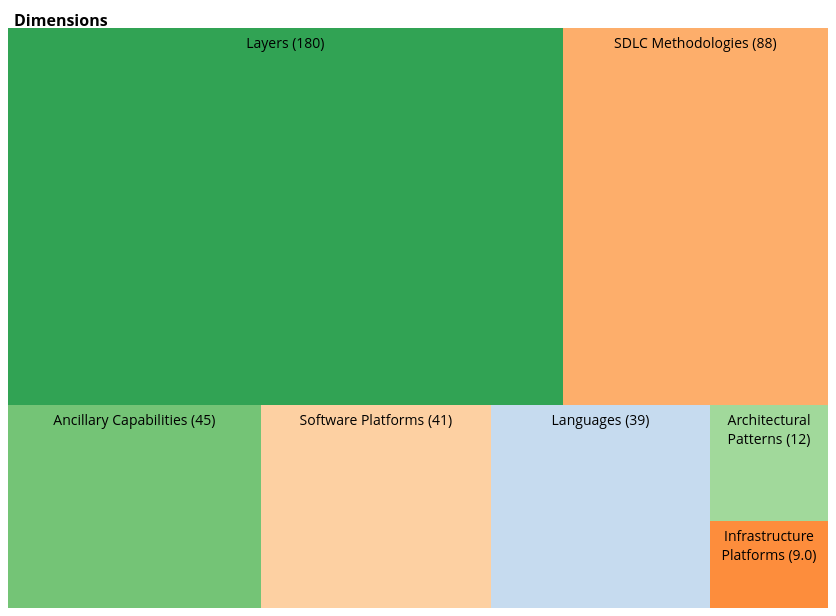
D3 v2 page, settled after 360 driven frames (6 s of simulated time); the page loaded 1 data file(s).


            function reSortRoot(root, value_key) {
                for (var key in root) {
                    if (key == "key") {
                        root.name = root.key;
                        delete root.key;
                    }
                    if (key == "values") {
                        root.children = [];
                        for (item in root.values) {
                            root.children.push(reSortRoot(root.values[item], value_key));
                        }
                        delete root.values;
                    }
                    if (key == value_key) {
                        console.log(key);
                        root.value = parseFloat(root[value_key]);
                        delete root[value_key];
                    }
                }
                return root;
            }

            $(document).ready(function () {
                //d3.csv("Home_Office_Air_Travel_Data_2011 - Copy.csv", function (csv_data) {
                d3.csv("data.csv", function (csv_data) {

                    // Add, remove or change the key values to change the hierarchy. 
                    var nested_data = d3.nest()
                        .key(function (d) { return d.Dimension; })
                        .key(function (d) { return d.SubDimension; })
                        .key(function (d) { return d.Aspect; })
                        .key(function (d) { return d.Skill; })
                        .entries(csv_data);

                    // Creat the root node for the treemap
                    var root = {};

                    // Add the data to the tree
                    root.key = "Dimensions";
                    root.values = nested_data;

                    // Change the key names and children values from .next and add values for a chosen column to define the size of the blocks
                    root = reSortRoot(root, "Weight");

                    loadData(root);

                });


            });
        
// ── treemap.js
if (parent.document.getElementsByTagName("iframe")[0]) {
	parent.document.getElementsByTagName("iframe")[0].setAttribute('style', 'height: 700px !important');
}

var margin = { top: 20, right: 0, bottom: 0, left: 0 },
	width = 820,
	height = 600 - margin.top - margin.bottom,
	formatNumber = d3.format(".2s"),
	transitioning;

/* create x and y scales */
var x = d3.scale.linear()
	.domain([0, width])
	.range([0, width]);

var y = d3.scale.linear()
	.domain([0, height])
	.range([0, height]);

var treemap = d3.layout.treemap()
	.children(function (d, depth) { return depth ? null : d.children; })
	.sort(function (a, b) { return a.value - b.value; })
	.ratio(height / width * 0.5 * (1 + Math.sqrt(5)))
	.round(false);

/* create svg */
var svg = d3.select("#chart").append("svg")
	.attr("width", width + margin.left + margin.right)
	.attr("height", height + margin.bottom + margin.top)
	.style("margin-left", -margin.left + "px")
	.style("margin.right", -margin.right + "px")
	.append("g")
	.attr("transform", "translate(" + margin.left + "," + margin.top + ")")
	.style("shape-rendering", "crispEdges");

var color = d3.scale.category20c();

var grandparent = svg.append("g")
	.attr("class", "grandparent");

grandparent.append("rect")
	.attr("y", -margin.top)
	.attr("width", width)
	.attr("height", margin.top);

grandparent.append("text")
	.attr("x", 6)
	.attr("y", 6 - margin.top)
	.attr("dy", ".75em");

function initialize(root) {
	root.x = root.y = 0;
	root.dx = width;
	root.dy = height;
	root.depth = 0;
}

// Aggregate the values for internal nodes. This is normally done by the
// treemap layout, but not here because of the custom implementation.
function accumulate(d) {
	return d.children
		? d.value = d.children.reduce(function (p, v) { return p + accumulate(v); }, 0)
		: d.value;
}

function layout(d) {
	if (d.children) {
		treemap.nodes({ children: d.children });
		d.children.forEach(function (c) {
			c.x = d.x + c.x * d.dx;
			c.y = d.y + c.y * d.dy;
			c.dx *= d.dx;
			c.dy *= d.dy;
			c.parent = d;
			layout(c);
		});
	}
}

/* display shows the treemap and writes the embedded transition function */
function display(d) {
	/* create grandparent bar at top */
	grandparent
		.datum(d.parent)
		.on("click", transition)
		.select("text")
		.text(name(d));

	var g1 = svg.insert("g", ".grandparent")
		.datum(d)
		.attr("class", "depth");

	/* add in data */
	var g = g1.selectAll("g")
		.data(d.children)
		.enter().append("g");

	/* transition on child click */
	g.filter(function (d) {
		//console.log(d.children == undefined);
		if (d.children !== undefined)
			return d.children;
	})
		.classed("children", true)
		.on("click", transition);

	/* write children rectangles */
	g.selectAll(".child")
		.data(function (d) { return d.children || [d]; })
		.enter().append("rect")
		.attr("class", "child")
		.call(rect)
		.append("title")
		.text(function (d) { return d.name + " " + formatNumber(d.value); });

	/* write parent rectangle */
	g.append("rect")
		.attr("class", "parent")
		.call(rect)
		.on("click", function (d) {
			if (!d.children) {
				//window.open(d.url);
			}
		})
		.append("title")
		.text(function (d) { return d.name + " " + formatNumber(d.value); });

	/* Adding a foreign object instead of a text object, allows for text wrapping */
	g.append("foreignObject")
		.call(rect)
		.on("click", function (d) {
			if (!d.children) {
				//window.open(d.url);
			}
		})
		.attr("class", "foreignobj")
		.append("xhtml:div")
		.attr("dy", ".75em")
		.html(function (d) {
			console.log(d);
			// if (d.size) {
			// 	return d.name + " (" + formatNumber(d.size) + ")";
			// }
			if (d.value > 0 && typeof (d.value) !== "undefined") {
				if (d.name === undefined) {
					return d.Skill + " (" + formatNumber(d.value) + ")";
				} else {
					return d.name + " (" + formatNumber(d.value) + ")";
				}
			}
			return d.name;
		})
		.attr("class", "textdiv");

	/* create transition function for transitions */
	function transition(d) {

		if (transitioning || !d) return;
		transitioning = true;
		var g2 = display(d),
			t1 = g1.transition().duration(750),
			t2 = g2.transition().duration(750);

		// Update the domain only after entering new elements.
		x.domain([d.x, d.x + d.dx]);
		y.domain([d.y, d.y + d.dy]);

		// Enable anti-aliasing during the transition.
		svg.style("shape-rendering", null);

		// Draw child nodes on top of parent nodes.
		svg.selectAll(".depth").sort(function (a, b) { return a.depth - b.depth; });
		// Fade-in entering text.
		g2.selectAll("text").style("fill-opacity", 0);
		g2.selectAll("foreignObject div").style("display", "none"); /*added*/

		// Transition to the new view.
		t1.selectAll("text").call(text).style("fill-opacity", 0);
		t2.selectAll("text").call(text).style("fill-opacity", 1);
		t1.selectAll("rect").call(rect);
		t2.selectAll("rect").call(rect);

		t1.selectAll(".textdiv").style("display", "none"); /* added */
		t1.selectAll(".foreignobj").call(foreign); /* added */
		t2.selectAll(".textdiv").style("display", "block"); /* added */
		t2.selectAll(".foreignobj").call(foreign); /* added */

		// Remove the old node when the transition is finished.
		t1.remove().each("end", function () {
			svg.style("shape-rendering", "crispEdges");
			transitioning = false;
		});

	}//endfunc transition

	return g;
}//endfunc display

function text(text) {
	text.attr("x", function (d) { return x(d.x) + 6; })
		.attr("y", function (d) { return y(d.y) + 6; });
}

function rect(rect) {
	rect.attr("x", function (d) { return x(d.x); })
		.attr("y", function (d) { return y(d.y); })
		.attr("width", function (d) { return x(d.x + d.dx) - x(d.x); })
		.attr("height", function (d) { return y(d.y + d.dy) - y(d.y); })
		.style("background", function (d) {
			// console.log(d);
			// if (d.name == "Languages") {
			// 	return "Yellow";
			// } else {
			// 	return "Blue";
			// }

			return d.parent ? color(d.name) : null; 
		});
}

function foreign(foreign) { /* added */
	foreign.attr("x", function (d) { return x(d.x); })
		.attr("y", function (d) { return y(d.y); })
		.attr("width", function (d) { return x(d.x + d.dx) - x(d.x); })
		.attr("height", function (d) { return y(d.y + d.dy) - y(d.y); });
}

function name(d) {
	return d.parent ? name(d.parent) + " >> " + d.name : d.name;
}

function loadJSONFile(file) {
	/* load in data, display root */
	d3.json(file, function (root) {
		loadData(root);
	});
}

function loadData(root) {
	initialize(root);
	accumulate(root);
	layout(root);
	display(root);
}

### data: data.csv
Dimension, SubDimension, Aspect, Skill, Weight
Languages, UI Markup, UI Markup, JSP, 1
Languages, UI Markup, UI Markup, Markdown, 1
Languages, UI Markup, UI Markup, HTML, 2
Languages, UI Markup, UI Markup, SVG, 1
Languages, UI Markup, UI Markup, VRML, 1
Languages, Data Markup, Data Markup, XML, 2
Languages, Data Markup, Data Markup, JSON, 2
Languages, Style Sheet, Style Sheet, XSL, 1
Languages, Style Sheet, Style Sheet, CSS, 2
Languages, Style Sheet, Style Sheet, XSL-FO, 1
Languages, Data Languages, Data Languages, SQL, 2
Languages, Data Languages, Data Languages, OQL, 1
Languages, Data Languages, Data Languages, PL SQL, 1
Languages, Data Languages, Data Languages, CQL, 1
Languages, Compile APL, Compile APL, Java, 2
Languages, Compile APL, Compile APL, C, 1
Languages, Compile APL, Compile APL, C++, 1
Languages, Compile APL, Compile APL, C#, 1
Languages, Compile APL, Compile APL, Visual Basic, 1
Languages, Compile APL, Compile APL, Scala, 1
Languages, Scripted APL, Scripted APL, JavaScript, 2
Languages, Scripted APL, Scripted APL, CoffeeScript, 1
Languages, Scripted APL, Scripted APL, PHP, 1
Languages, Scripted APL, Scripted APL, PERL, 1
Languages, Scripted APL, Scripted APL, Python, 1
Languages, Scripted APL, Scripted APL, Ruby, 1
Languages, Shell Scripts, Shell Scripts, Sh, 2
Languages, Shell Scripts, Shell Scripts, Sed, 1
Languages, Shell Scripts, Shell Scripts, PowerShell, 1
Languages, Shell Scripts, Shell Scripts, Bash, 2
Infrastructure Platforms, SaaS, SalesForce, SalesForce CRM, 1
Infrastructure Platforms, SaaS, SalesForce, Force.com, 1
Infrastructure Platforms, PaaS, AWS, AWS Cloud, 1
Infrastructure Platforms, PaaS, Azure, Azure Cloud, 1
Infrastructure Platforms, PaaS, Cloud Foundary, Cloud Foundary Cloud, 1
Infrastructure Platforms, PaaS, PCF, PCF Cloud, 1
Infrastructure Platforms, PaaS, Open Shift, Open Shift Cloud, 1
Infrastructure Platforms, IaaS, AWS, EC2, 1
Infrastructure Platforms, IaaS, AWS, ECS, 1
SDLC Methodologies, Waterfall, Requirement Analysis, System decomposition using DFD (Data Flo…, 1
SDLC Methodologies, Waterfall, Requirement Analysis, Object oriented analysis, 2
SDLC Methodologies, Waterfall, Requirement Analysis, Domain Objet Model, 1
SDLC Methodologies, Waterfall, Requirement Analysis, Change request, 2
SDLC Methodologies, Waterfall, Requirement Analysis, RTM(requirement tracebility matrix), 2
SDLC Methodologies, Waterfall, Planning, Estimation methods - FP - UCP - CP or WB…, 2
SDLC Methodologies, Waterfall, Planning, Estimation using COCOMO model, 1
SDLC Methodologies, Waterfall, Design, Functional-oriented system design, 1
SDLC Methodologies, Waterfall, Design, Domain driven design, 1
SDLC Methodologies, Waterfall, Design, Object-oriented system design, 2
SDLC Methodologies, Waterfall, Design, Detailed design specification, 1
SDLC Methodologies, Waterfall, Coding, Ability to covert system design into cod…, 2
SDLC Methodologies, Waterfall, Coding, knowledge about unit testing, 2
SDLC Methodologies, Waterfall, Coding, Coding best practices (cohesion coupling…, 2
SDLC Methodologies, Waterfall, Testing, Deriving test cases from the requirement…, 2
SDLC Methodologies, Waterfall, Testing, Importance of test coverage (boundary - …, 2
SDLC Methodologies, Waterfall, Installation / Release, Change management, 2
SDLC Methodologies, Waterfall, Installation / Release, Backout process, 1
SDLC Methodologies, Waterfall, Installation / Release, Disaster recovery, 1
SDLC Methodologies, Agile, Requirement Analysis, System decomposition into epics - featur…, 1
SDLC Methodologies, Agile, Requirement Analysis, Object oriented analysis, 2
... 317 more rows